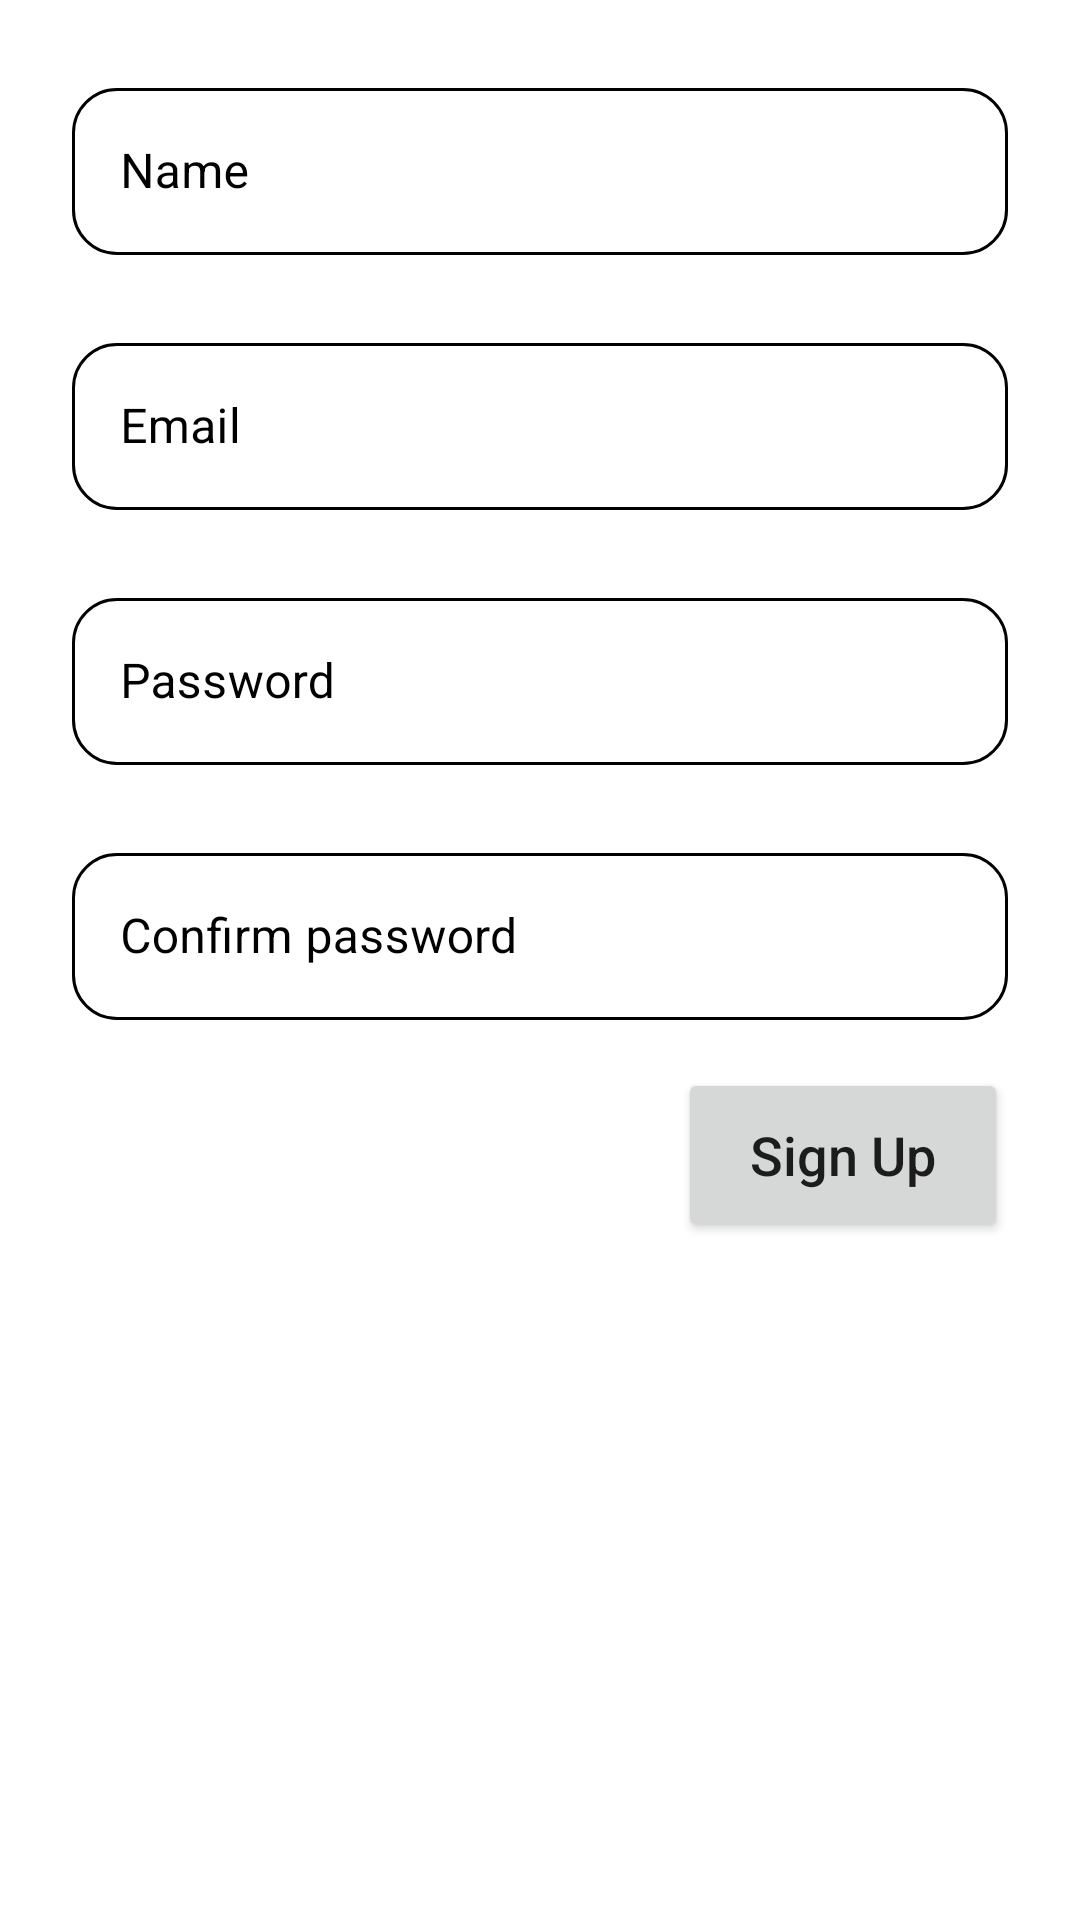

Write the Android layout XML for this screen, with the resource values it uses.
<!-- AndroidManifest.xml: application theme Theme.Praetorian -->
<!-- res/layout/fragment_sign_up.xml -->
<?xml version="1.0" encoding="utf-8"?>
<androidx.constraintlayout.widget.ConstraintLayout xmlns:android="http://schemas.android.com/apk/res/android"
    xmlns:app="http://schemas.android.com/apk/res-auto"
    xmlns:tools="http://schemas.android.com/tools"
    android:layout_width="match_parent"
    android:layout_height="wrap_content"
    tools:context=".SignUpFragment">

    <com.google.android.material.textfield.TextInputLayout
        android:id="@+id/et_name"
        style="@style/Widget.MaterialComponents.TextInputLayout.OutlinedBox"
        android:layout_width="match_parent"
        android:layout_height="wrap_content"
        android:layout_marginLeft="24dp"
        android:layout_marginTop="24dp"
        android:layout_marginRight="24dp"
        android:hint="Name"
        android:minHeight="48dp"
        android:textColorHint="@color/black"
        app:boxCornerRadiusBottomEnd="15dp"
        app:boxCornerRadiusBottomStart="15dp"
        app:boxCornerRadiusTopEnd="15dp"
        app:boxCornerRadiusTopStart="15dp"
        app:boxStrokeColor="@color/et_color"
        app:layout_constraintEnd_toEndOf="parent"
        app:layout_constraintStart_toStartOf="parent"
        app:layout_constraintTop_toTopOf="parent">

        <com.google.android.material.textfield.TextInputEditText
            android:layout_width="match_parent"
            android:layout_height="wrap_content"
            android:inputType="textEmailAddress" />

    </com.google.android.material.textfield.TextInputLayout>

    <com.google.android.material.textfield.TextInputLayout
        android:id="@+id/et_email"
        style="@style/Widget.MaterialComponents.TextInputLayout.OutlinedBox"
        android:layout_width="match_parent"
        android:layout_height="wrap_content"
        android:layout_marginLeft="24dp"
        android:layout_marginTop="24dp"
        android:layout_marginRight="24dp"
        android:hint="Email"
        android:minHeight="48dp"
        android:textColorHint="@color/black"
        app:boxCornerRadiusBottomEnd="15dp"
        app:boxCornerRadiusBottomStart="15dp"
        app:boxCornerRadiusTopEnd="15dp"
        app:boxCornerRadiusTopStart="15dp"
        app:boxStrokeColor="@color/et_color"
        app:layout_constraintEnd_toEndOf="parent"
        app:layout_constraintStart_toStartOf="parent"
        app:layout_constraintTop_toBottomOf="@+id/et_name">

        <com.google.android.material.textfield.TextInputEditText
            android:layout_width="match_parent"
            android:layout_height="wrap_content"
            android:inputType="textEmailAddress" />

    </com.google.android.material.textfield.TextInputLayout>

    <com.google.android.material.textfield.TextInputLayout
        android:id="@+id/et_password"
        style="@style/Widget.MaterialComponents.TextInputLayout.OutlinedBox"
        android:layout_width="match_parent"
        android:layout_height="wrap_content"
        android:layout_marginLeft="24dp"
        android:layout_marginTop="24dp"
        android:layout_marginRight="24dp"
        android:hint="Password"
        android:minHeight="48dp"
        android:textColorHint="@color/black"
        app:boxCornerRadiusBottomEnd="15dp"
        app:boxCornerRadiusBottomStart="15dp"
        app:boxCornerRadiusTopEnd="15dp"
        app:boxCornerRadiusTopStart="15dp"
        app:boxStrokeColor="@color/et_color"
        app:layout_constraintEnd_toEndOf="parent"
        app:layout_constraintStart_toStartOf="parent"
        app:layout_constraintTop_toBottomOf="@+id/et_email">

        <com.google.android.material.textfield.TextInputEditText
            android:layout_width="match_parent"
            android:layout_height="wrap_content"
            android:inputType="textPassword" />

    </com.google.android.material.textfield.TextInputLayout>

    <com.google.android.material.textfield.TextInputLayout
        android:id="@+id/et_confirm_password"
        style="@style/Widget.MaterialComponents.TextInputLayout.OutlinedBox"
        android:layout_width="match_parent"
        android:layout_height="wrap_content"
        android:layout_marginLeft="24dp"
        android:layout_marginTop="24dp"
        android:layout_marginRight="24dp"
        android:hint="Confirm password"
        android:minHeight="48dp"
        android:textColorHint="@color/black"
        app:boxCornerRadiusBottomEnd="15dp"
        app:boxCornerRadiusBottomStart="15dp"
        app:boxCornerRadiusTopEnd="15dp"
        app:boxCornerRadiusTopStart="15dp"
        app:boxStrokeColor="@color/et_color"
        app:layout_constraintEnd_toEndOf="parent"
        app:layout_constraintStart_toStartOf="parent"
        app:layout_constraintTop_toBottomOf="@+id/et_password">

        <com.google.android.material.textfield.TextInputEditText
            android:layout_width="match_parent"
            android:layout_height="wrap_content"
            android:inputType="textPassword" />

    </com.google.android.material.textfield.TextInputLayout>


    <Button
        android:id="@+id/btn_sign_up"
        android:layout_width="wrap_content"
        android:layout_height="wrap_content"
        android:layout_marginTop="16dp"
        android:width="110dp"
        android:height="58dp"
        android:text="Sign Up"
        android:textAllCaps="false"
        android:textSize="18sp"
        app:cornerRadius="8dp"
        app:layout_constraintEnd_toEndOf="@+id/et_password"
        app:layout_constraintTop_toBottomOf="@+id/tv_error" />

    <TextView
        android:id="@+id/tv_error"
        android:layout_width="wrap_content"
        android:layout_height="wrap_content"
        android:layout_marginTop="24dp"
        android:textColor="@android:color/holo_red_dark"
        android:textSize="16sp"
        android:visibility="gone"
        app:layout_constrainedWidth="true"
        app:layout_constraintEnd_toEndOf="@+id/et_confirm_password"
        app:layout_constraintHorizontal_bias="0.0"
        app:layout_constraintStart_toStartOf="@+id/et_confirm_password"
        app:layout_constraintTop_toBottomOf="@+id/et_confirm_password"
        tools:text="Error: Bla Bla Bla Error: Bla Bla Bla Error: Bla Bla Bla Error: Bla Bla Bla" />

</androidx.constraintlayout.widget.ConstraintLayout>
<!-- resources referenced by this layout -->
<resources>
  <color name="black">#FF000000</color>
  <style name="Theme.Praetorian" parent="Theme.MaterialComponents.Light.NoActionBar">
          <item name="android:windowTranslucentStatus">true</item>
          
          <item name="colorPrimary">@color/pepe</item>
      </style>
  <color name="pepe">#5d7e37</color>
</resources>
